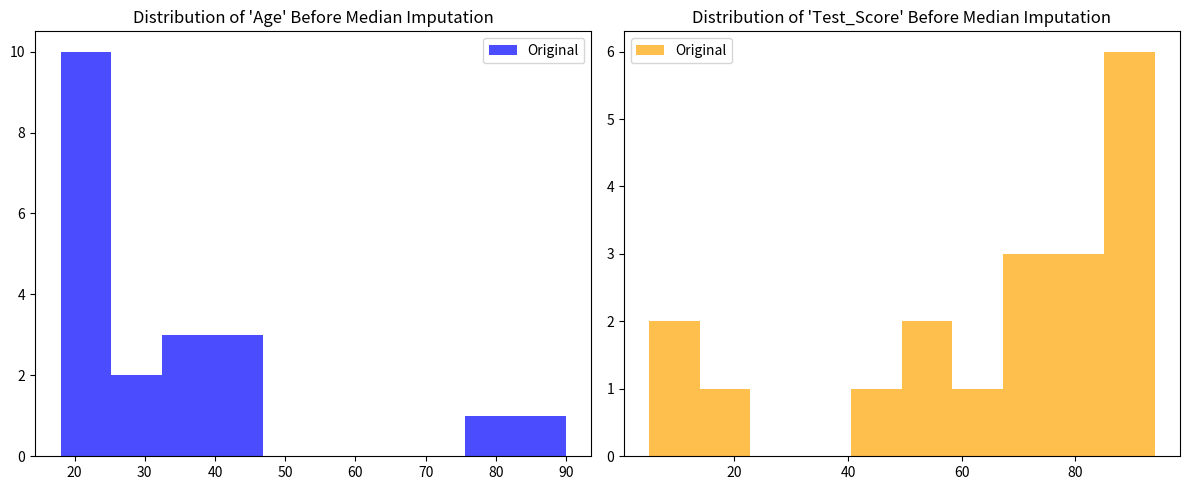
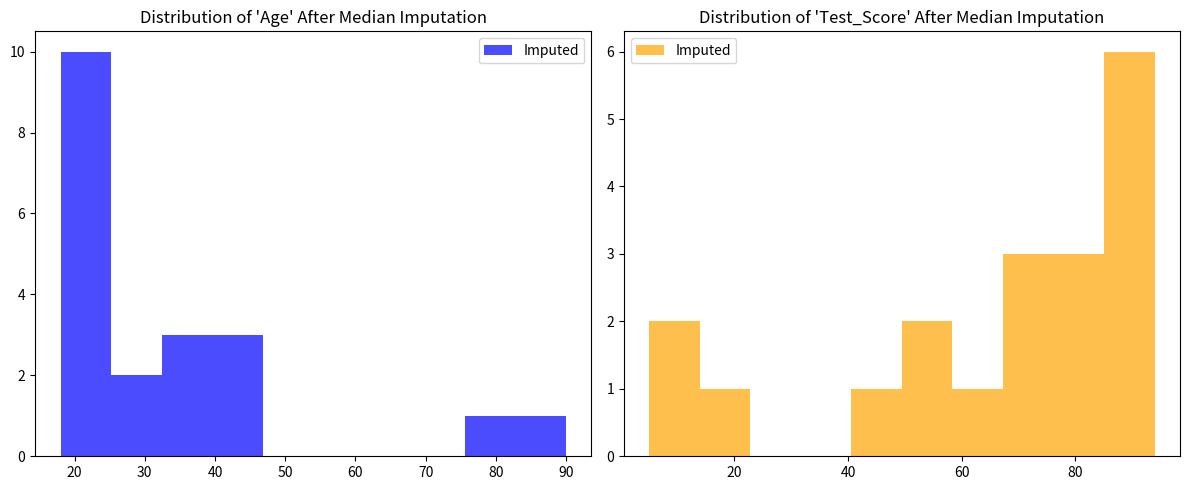

These charts were generated, in order, by the following Python code:
import pandas as pd
import numpy as np
import matplotlib.pyplot as plt

data = {'Age': [18, 20, None, 22, 21, 19, None, 23, 18, 24, 40, 41, 45, None, 34, None, 25, 30, 32, 24, 35, 38, 76, 90],
        'Test_Score': [85, None, 90, 92, None, 88, 94, 91, None, 87, 75, 78, 80, None, 74, 20, 50, 68, None, 58, 48, 59, 10, 5]}

df = pd.DataFrame(data)

print("Original Dataset Statistics:")
print(df.describe())

plt.figure(figsize=(12, 5))

plt.subplot(1, 2, 1)
plt.title("Distribution of 'Age' Before Median Imputation")
plt.hist(df['Age'].dropna(), bins=10, color='blue', alpha=0.7, label='Original')
plt.legend()

plt.subplot(1, 2, 2)
plt.title("Distribution of 'Test_Score' Before Median Imputation")
plt.hist(df['Test_Score'].dropna(), bins=10, color='orange', alpha=0.7, label='Original')
plt.legend()

plt.tight_layout()
plt.show()

df_median_imputed = df.copy()
df_median_imputed['Age'].fillna(df['Age'].median(), inplace=True)
df_median_imputed['Test_Score'].fillna(df['Test_Score'].median(), inplace=True)

print("\nDataset after Median Imputation:")
print(df_median_imputed)

print("\nDataset Statistics after Median Imputation:")
print(df_median_imputed.describe())

plt.figure(figsize=(12, 5))

plt.subplot(1, 2, 1)
plt.title("Distribution of 'Age' After Median Imputation")
plt.hist(df_median_imputed['Age'], bins=10, color='blue', alpha=0.7, label='Imputed')
plt.legend()

plt.subplot(1, 2, 2)
plt.title("Distribution of 'Test_Score' After Median Imputation")
plt.hist(df_median_imputed['Test_Score'], bins=10, color='orange', alpha=0.7, label='Imputed')
plt.legend()

plt.tight_layout()
plt.show()


print(df['Age'].median())